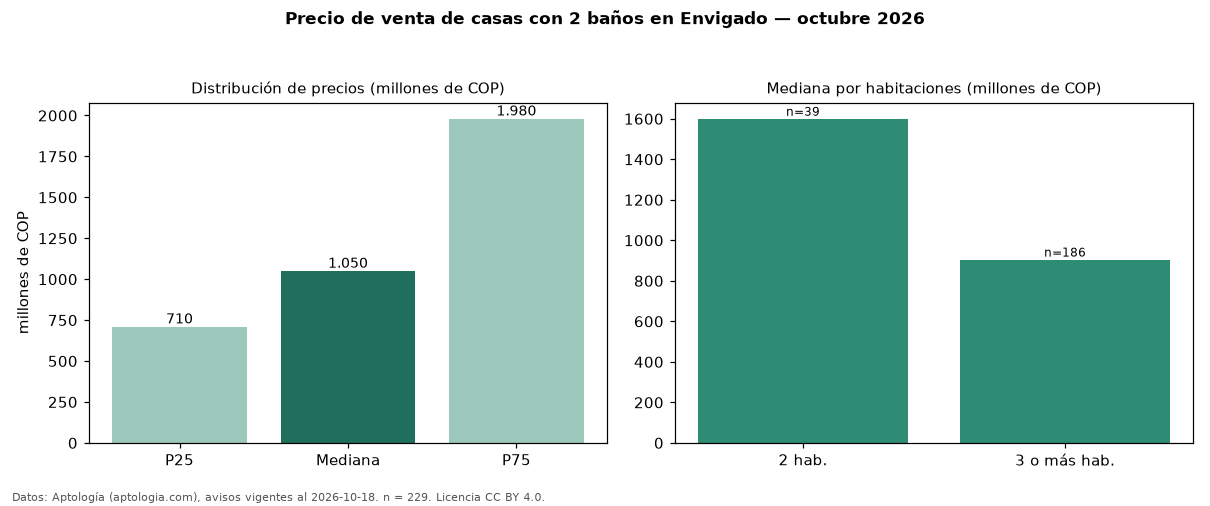

Source data for this figure (header and first rows):
seccion, metrica, valor, moneda, n
filtro, ban2, con 2 baños, , 229
precio, p25, 710000000, COP, 229
precio, mediana, 1050000000, COP, 229
precio, p75, 1980000000, COP, 229
precio, minimo, 300000000, COP, 229
precio, maximo, 5200000000, COP, 229
m2, mediana_precio_m2, 6590909, COP, 204
m2, area_mediana_m2, 146.0, m2, 204
admin, mediana_admin_mes, 574000, COP, 61
banos, mediana_banos, 2.0, , 
parqueadero, pct_con_parqueadero, 82.0, %, 178
estrato, estrato_mas_frecuente, 3, , 217
habitaciones, 2, 1600000000, COP, 39
habitaciones, 3+, 905000000, COP, 186
fuente, fecha_datos, 2026-10-18, , 
fuente, atribucion, https://www.aptologia.com/venta/envigado, , 
fuente, licencia, CC BY 4.0, , 
